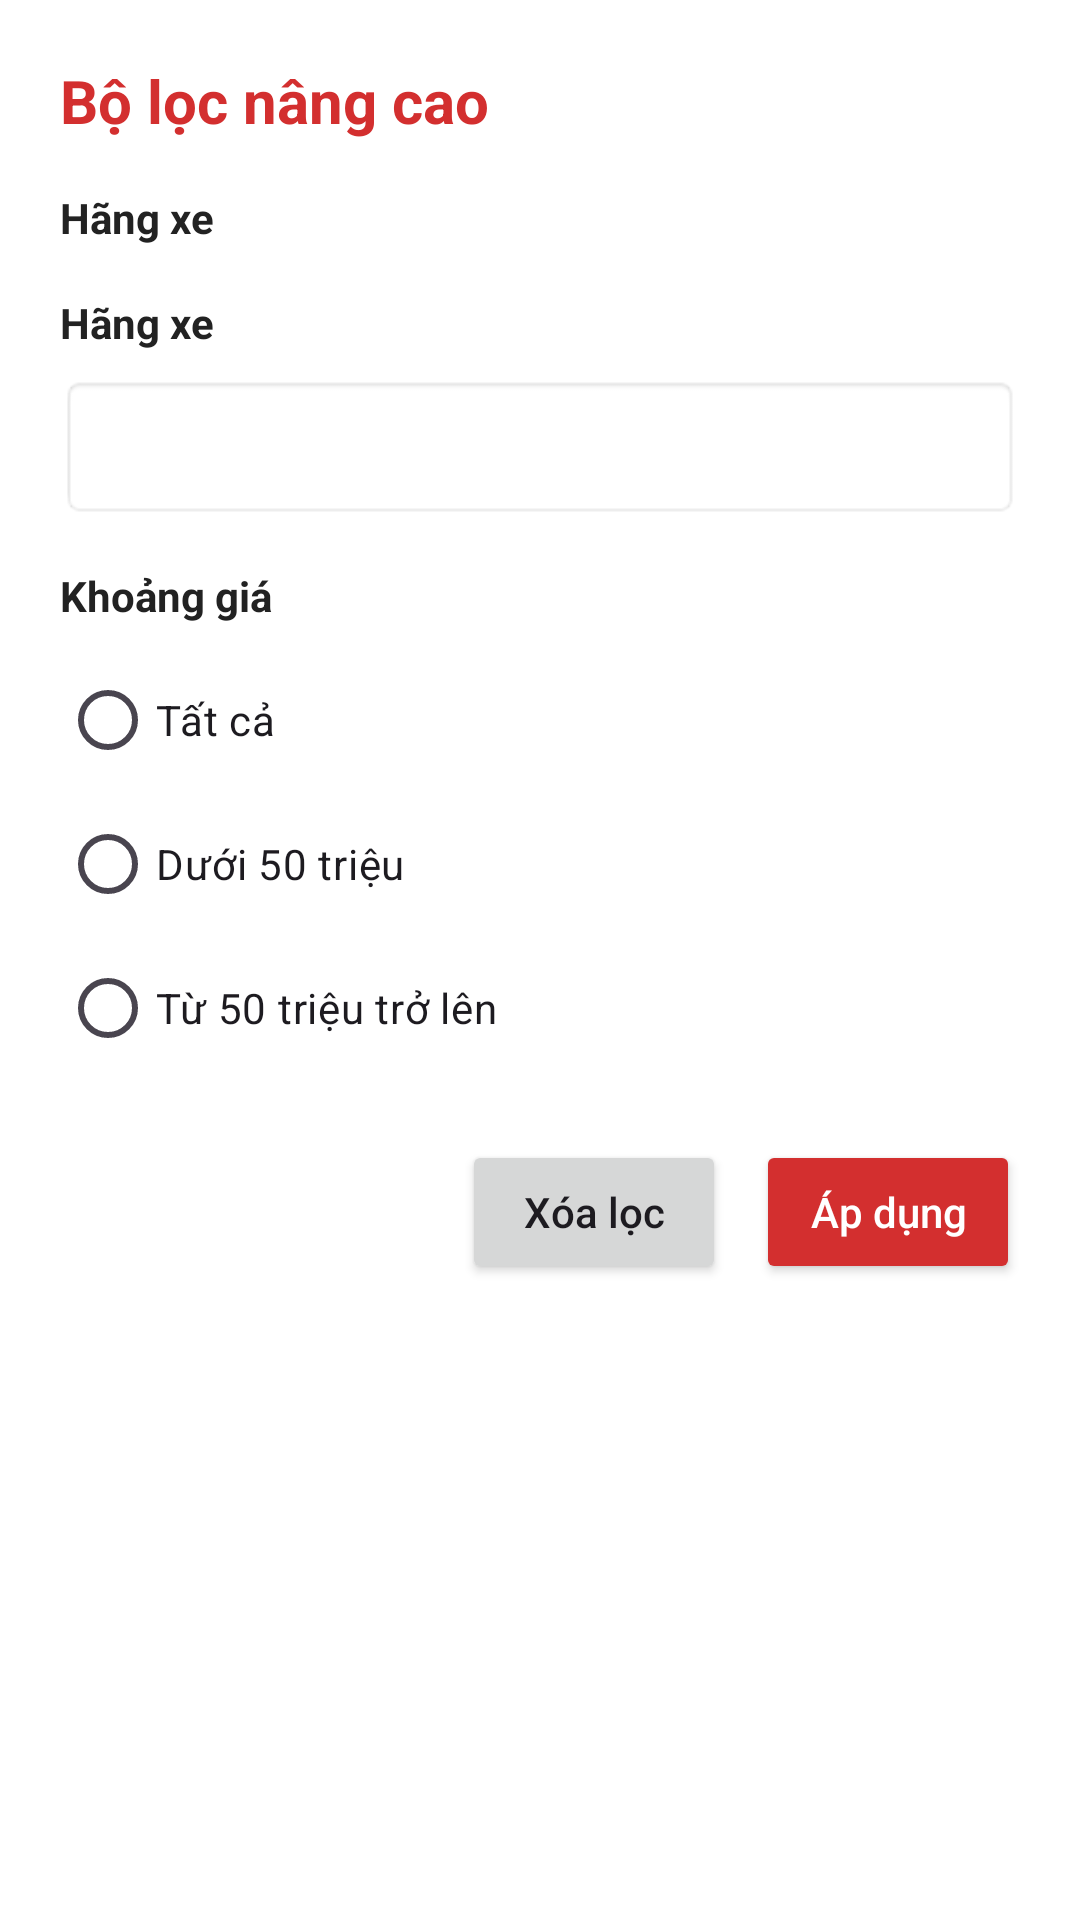

The Android layout XML behind this screen, and the referenced resources:
<!-- AndroidManifest.xml: application theme Theme.MotoHub -->
<!-- res/layout/dialog_filter.xml -->
<?xml version="1.0" encoding="utf-8"?>
<LinearLayout xmlns:android="http://schemas.android.com/apk/res/android"
    android:layout_width="match_parent"
    android:layout_height="wrap_content"
    android:background="#FFFFFF"
    android:orientation="vertical"
    android:padding="20dp">

    <TextView
        android:layout_width="wrap_content"
        android:layout_height="wrap_content"
        android:text="Bộ lọc nâng cao"
        android:textColor="#D32F2F"
        android:textSize="20sp"
        android:textStyle="bold" />

    <TextView
        android:layout_width="wrap_content"
        android:layout_height="wrap_content"
        android:layout_marginTop="16dp"
        android:text="Hãng xe"
        android:textColor="#222222"
        android:textStyle="bold" />

    <TextView
        android:layout_width="wrap_content"
        android:layout_height="wrap_content"
        android:layout_marginTop="16dp"
        android:text="Hãng xe"
        android:textColor="#222222"
        android:textStyle="bold" />

    <Spinner
        android:id="@+id/spinnerBrandFilter"
        android:layout_width="match_parent"
        android:layout_height="48dp"
        android:layout_marginTop="8dp"
        android:background="@android:drawable/editbox_background" />

    <TextView
        android:layout_width="wrap_content"
        android:layout_height="wrap_content"
        android:layout_marginTop="16dp"
        android:text="Khoảng giá"
        android:textColor="#222222"
        android:textStyle="bold" />

    <RadioGroup
        android:id="@+id/radioPrice"
        android:layout_width="match_parent"
        android:layout_height="wrap_content"
        android:layout_marginTop="8dp">

        <RadioButton
            android:id="@+id/rbPriceAll"
            android:layout_width="wrap_content"
            android:layout_height="wrap_content"
            android:text="Tất cả" />

        <RadioButton
            android:id="@+id/rbPriceLow"
            android:layout_width="wrap_content"
            android:layout_height="wrap_content"
            android:text="Dưới 50 triệu" />

        <RadioButton
            android:id="@+id/rbPriceHigh"
            android:layout_width="wrap_content"
            android:layout_height="wrap_content"
            android:text="Từ 50 triệu trở lên" />
    </RadioGroup>

    <LinearLayout
        android:layout_width="match_parent"
        android:layout_height="wrap_content"
        android:layout_marginTop="20dp"
        android:gravity="end"
        android:orientation="horizontal">

        <Button
            android:id="@+id/btnClearFilter"
            android:layout_width="wrap_content"
            android:layout_height="wrap_content"
            android:text="Xóa lọc"
            android:textAllCaps="false" />

        <Button
            android:id="@+id/btnApplyFilter"
            android:layout_width="wrap_content"
            android:layout_height="wrap_content"
            android:layout_marginStart="10dp"
            android:backgroundTint="#D32F2F"
            android:text="Áp dụng"
            android:textAllCaps="false"
            android:textColor="#FFFFFF" />
    </LinearLayout>

</LinearLayout>
<!-- resources referenced by this layout -->
<resources>
  <style name="Theme.MotoHub" parent="Base.Theme.MotoHub" />
  <style name="Base.Theme.MotoHub" parent="Theme.Material3.DayNight.NoActionBar">
      </style>
</resources>
